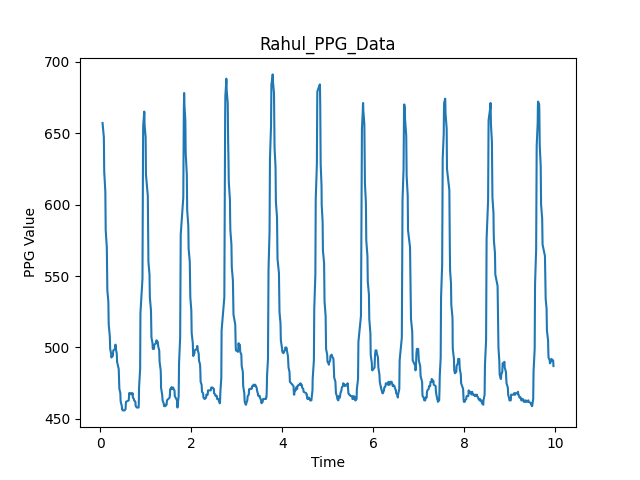

The table this chart was drawn from, first rows:
6.198883056640625e-06, 664.0
0.0526, 657.0
0.08143, 647.0
0.08504, 635.0
0.08946, 623.0
0.1138, 609.0
0.1175, 595.0
0.1219, 582.0
0.1464, 570.0
0.1502, 560.0
0.1538, 551.0
0.1582, 540.0
0.18, 532.0
0.1837, 524.0
0.1881, 516.0
0.2118, 508.0
0.2153, 504.0
0.2205, 499.0
0.245, 495.0
0.2487, 493.0
0.2531, 494.0
0.2776, 494.0
0.2813, 495.0
0.2851, 497.0
0.2904, 498.0
0.329, 499.0
0.3323, 501.0
0.336, 502.0
0.3395, 501.0
0.3448, 499.0
0.3638, 496.0
0.3674, 494.0
0.3719, 490.0
0.4077, 485.0
0.411, 481.0
0.4144, 478.0
0.4178, 475.0
0.4222, 471.0
0.4438, 468.0
0.4474, 464.0
0.452, 462.0
0.4763, 459.0
0.4799, 457.0
0.4836, 457.0
0.4882, 457.0
0.4959, 456.0
0.5251, 456.0
0.5288, 456.0
0.5326, 456.0
0.537, 456.0
0.5587, 457.0
0.5625, 460.0
0.5677, 462.0
0.6281, 463.0
0.6315, 465.0
0.6353, 467.0
0.639, 468.0
0.6428, 467.0
0.6469, 468.0
0.6505, 468.0
0.655, 468.0
... 939 more rows
